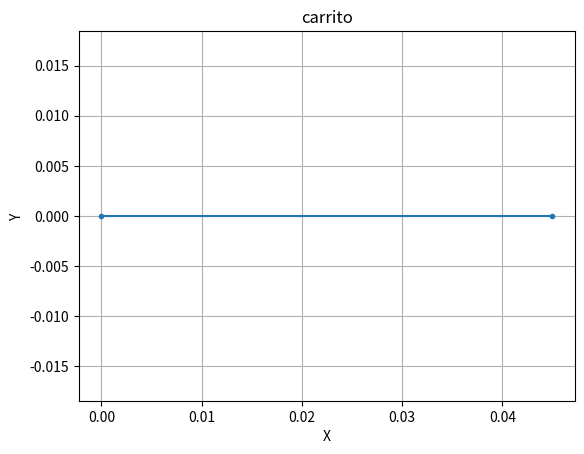

Python code for this plot: (Note: this script raises an exception after producing the figure.)
import numpy as np
import matplotlib.pyplot as plt

wheelbase = 0.5
dt = 0.1
v_max = 1.0
w_max = np.pi / 4

def control(t):
    v = v_max * np.sin(0.5 * t)
    w = 0.5 * np.cos(t)
    return v, w

def simulate():
    x = 0.0
    y = 0.0
    theta = 0.0
    theta_pos = [0]
    time_values = [0]
    path = [(x, y)]

    for t in np.arange(0, 5, dt):

        v, w = control(t)
        #v_left = v - w * wheelbase / 2
        v_left = .4
        #v_right = v + w * wheelbase / 2
        v_right = .5
        x += (v_left + v_right) / 2 * np.cos(theta) * dt
        y += (v_left + v_right) / 2 * np.sin(theta) * dt
        theta += (v_right - v_left) / wheelbase * dt
        print(theta)
        path.append((x, y))
        plt.clf()
        plot_path(path)
        #plt.plot(theta)
        plot_orientation(theta)
        plt.pause(dt)

def plot_path(path):
    x_values = [point[0] for point in path]
    y_values = [point[1] for point in path]
    plt.plot(x_values, y_values, '-o', markersize=3)
    plt.xlabel('X')
    plt.ylabel('Y ')
    plt.title('carrito')
    plt.grid(True)
    plt.axis('equal')

def plot_orientation(t_values, theta_values):
    plt.plot(theta_values, '-')
    plt.xlabel('Tiempo (segundos)')
    plt.ylabel('Theta (radianes)')
    plt.title('Orientación del Carrito Pioneer')
    plt.grid(True)

simulate()
plt.show()
